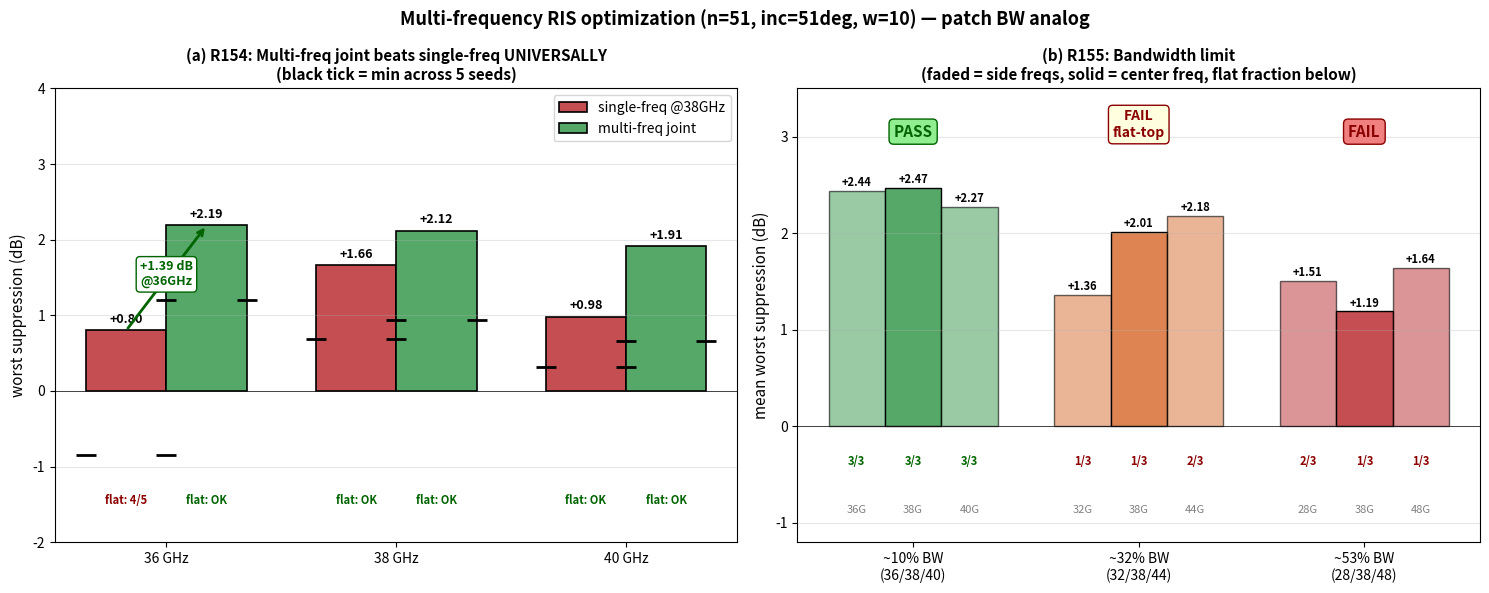

Python code for this plot: (Note: this script raises an exception after producing the figure.)
"""Round 156 — Visualize R154 + R155 multi-freq findings.

Two-panel summary of the broadband optimization results:
  Panel 1 (R154): single-freq vs multi-freq @ ~10% BW (3 freqs around 38GHz)
  Panel 2 (R155): bandwidth limit (10% / 32% / 53% rel BW)

Pure visualization from hardcoded experiment data — no GPU re-run needed.
"""
import matplotlib
matplotlib.use("Agg")
import matplotlib.pyplot as plt
import numpy as np

# R154 data: single-freq @ 38GHz vs multi-freq joint
freqs_r154 = [36, 38, 40]
single_means = [0.80, 1.66, 0.98]
single_mins = [-0.85, 0.69, 0.32]
single_flats = [4, 5, 5]   # out of 5
multi_means = [2.19, 2.12, 1.91]
multi_mins = [1.20, 0.94, 0.66]
multi_flats = [5, 5, 5]

# R155 data: BW sweep
bw_labels = ["~10% BW\n(36/38/40)", "~32% BW\n(32/38/44)", "~53% BW\n(28/38/48)"]
bw_means = [
    [2.44, 2.47, 2.27],   # 10% BW per-freq means
    [1.36, 2.01, 2.18],   # 32% BW
    [1.51, 1.19, 1.64],   # 53% BW
]
bw_flats = [
    [3, 3, 3],            # 10% BW per-freq flat (out of 3)
    [1, 1, 2],            # 32% BW
    [2, 1, 1],            # 53% BW
]

fig, axes = plt.subplots(1, 2, figsize=(15, 6))

# ===== Panel 1: R154 single vs multi @ 10% BW =====
ax = axes[0]
x = np.arange(len(freqs_r154))
bar_w = 0.35

# Means as bars, mins as small lines
b1 = ax.bar(x - bar_w/2, single_means, bar_w, label="single-freq @38GHz",
            color="#c44e52", edgecolor="black", linewidth=1.2)
b2 = ax.bar(x + bar_w/2, multi_means, bar_w, label="multi-freq joint",
            color="#55a868", edgecolor="black", linewidth=1.2)

# Min worst as horizontal lines on top of each bar
for i in range(len(freqs_r154)):
    ax.plot([i - bar_w, i], [single_mins[i], single_mins[i]], "k_",
            markersize=14, markeredgewidth=2)
    ax.plot([i, i + bar_w], [multi_mins[i], multi_mins[i]], "k_",
            markersize=14, markeredgewidth=2)
    # Annotate bar height
    ax.text(i - bar_w/2, single_means[i] + 0.1, f"{single_means[i]:+.2f}",
            ha="center", fontsize=9, fontweight="bold")
    ax.text(i + bar_w/2, multi_means[i] + 0.1, f"{multi_means[i]:+.2f}",
            ha="center", fontsize=9, fontweight="bold")
    # Flat-top label
    sf = "OK" if single_flats[i] == 5 else f"{single_flats[i]}/5"
    mf = "OK" if multi_flats[i] == 5 else f"{multi_flats[i]}/5"
    sf_color = "darkgreen" if single_flats[i] == 5 else "darkred"
    mf_color = "darkgreen" if multi_flats[i] == 5 else "darkred"
    ax.text(i - bar_w/2, -1.5, f"flat: {sf}", ha="center", fontsize=8,
            color=sf_color, fontweight="bold")
    ax.text(i + bar_w/2, -1.5, f"flat: {mf}", ha="center", fontsize=8,
            color=mf_color, fontweight="bold")

ax.axhline(0, color="black", linewidth=0.5)
ax.set_xticks(x)
ax.set_xticklabels([f"{f} GHz" for f in freqs_r154])
ax.set_ylabel("worst suppression (dB)", fontsize=11)
ax.set_title("(a) R154: Multi-freq joint beats single-freq UNIVERSALLY\n"
             "(black tick = min across 5 seeds)", fontweight="bold", fontsize=11)
ax.legend(loc="upper right", fontsize=10)
ax.grid(axis="y", alpha=0.3)
ax.set_ylim(-2.0, 4.0)

# Annotation: bandwidth gain
ax.annotate("", xy=(0 + bar_w/2, 2.19), xytext=(0 - bar_w/2, 0.80),
            arrowprops=dict(arrowstyle="->", color="darkgreen", lw=2))
ax.text(0.0, 1.4, "+1.39 dB\n@36GHz", color="darkgreen", fontsize=9,
        fontweight="bold", ha="center",
        bbox=dict(boxstyle="round", facecolor="white", edgecolor="darkgreen"))

# ===== Panel 2: R155 BW limit sweep =====
ax = axes[1]

# Stack bars: 3 per BW
freq_labels_per_bw = [
    ["36G", "38G", "40G"],
    ["32G", "38G", "44G"],
    ["28G", "38G", "48G"],
]
bw_colors = ["#55a868", "#dd8452", "#c44e52"]  # green/orange/red for difficulty
bar_w_b = 0.25

# Three groups (one per BW), each with 3 bars (one per freq within group)
for bw_idx, (means, flats, color, freq_lbls) in enumerate(zip(bw_means, bw_flats, bw_colors, freq_labels_per_bw)):
    for f_idx, (m, f, lbl) in enumerate(zip(means, flats, freq_lbls)):
        x_pos = bw_idx + (f_idx - 1) * bar_w_b
        ax.bar(x_pos, m, bar_w_b, color=color, edgecolor="black",
               alpha=0.6 if f_idx != 1 else 1.0)
        ax.text(x_pos, m + 0.05, f"{m:+.2f}", ha="center", fontsize=8,
                fontweight="bold")
        # Flat-top compliance below bar
        flat_color = "darkgreen" if f == 3 else "darkred"
        ax.text(x_pos, -0.4, f"{f}/3", ha="center", fontsize=8,
                color=flat_color, fontweight="bold")
        # freq label inside/below bar
        ax.text(x_pos, -0.9, lbl, ha="center", fontsize=8, color="gray")

ax.axhline(0, color="black", linewidth=0.5)
ax.set_xticks(np.arange(len(bw_labels)))
ax.set_xticklabels(bw_labels)
ax.set_ylabel("mean worst suppression (dB)", fontsize=11)
ax.set_title("(b) R155: Bandwidth limit\n"
             "(faded = side freqs, solid = center freq, flat fraction below)",
             fontweight="bold", fontsize=11)
ax.set_ylim(-1.2, 3.5)
ax.grid(axis="y", alpha=0.3)

# Verdict boxes
ax.text(0, 3.0, "PASS", ha="center", fontsize=11, fontweight="bold",
        color="darkgreen",
        bbox=dict(boxstyle="round", facecolor="lightgreen", edgecolor="darkgreen"))
ax.text(1, 3.0, "FAIL\nflat-top", ha="center", fontsize=10, fontweight="bold",
        color="darkred",
        bbox=dict(boxstyle="round", facecolor="lightyellow", edgecolor="darkred"))
ax.text(2, 3.0, "FAIL", ha="center", fontsize=11, fontweight="bold",
        color="darkred",
        bbox=dict(boxstyle="round", facecolor="lightcoral", edgecolor="darkred"))

fig.suptitle("Multi-frequency RIS optimization (n=51, inc=51deg, w=10) — patch BW analog",
             fontsize=13, fontweight="bold")
fig.tight_layout()
out = "outputs/r156_multifreq_summary.png"
fig.savefig(out, dpi=120, bbox_inches="tight")
print(f"Saved: {out}")
